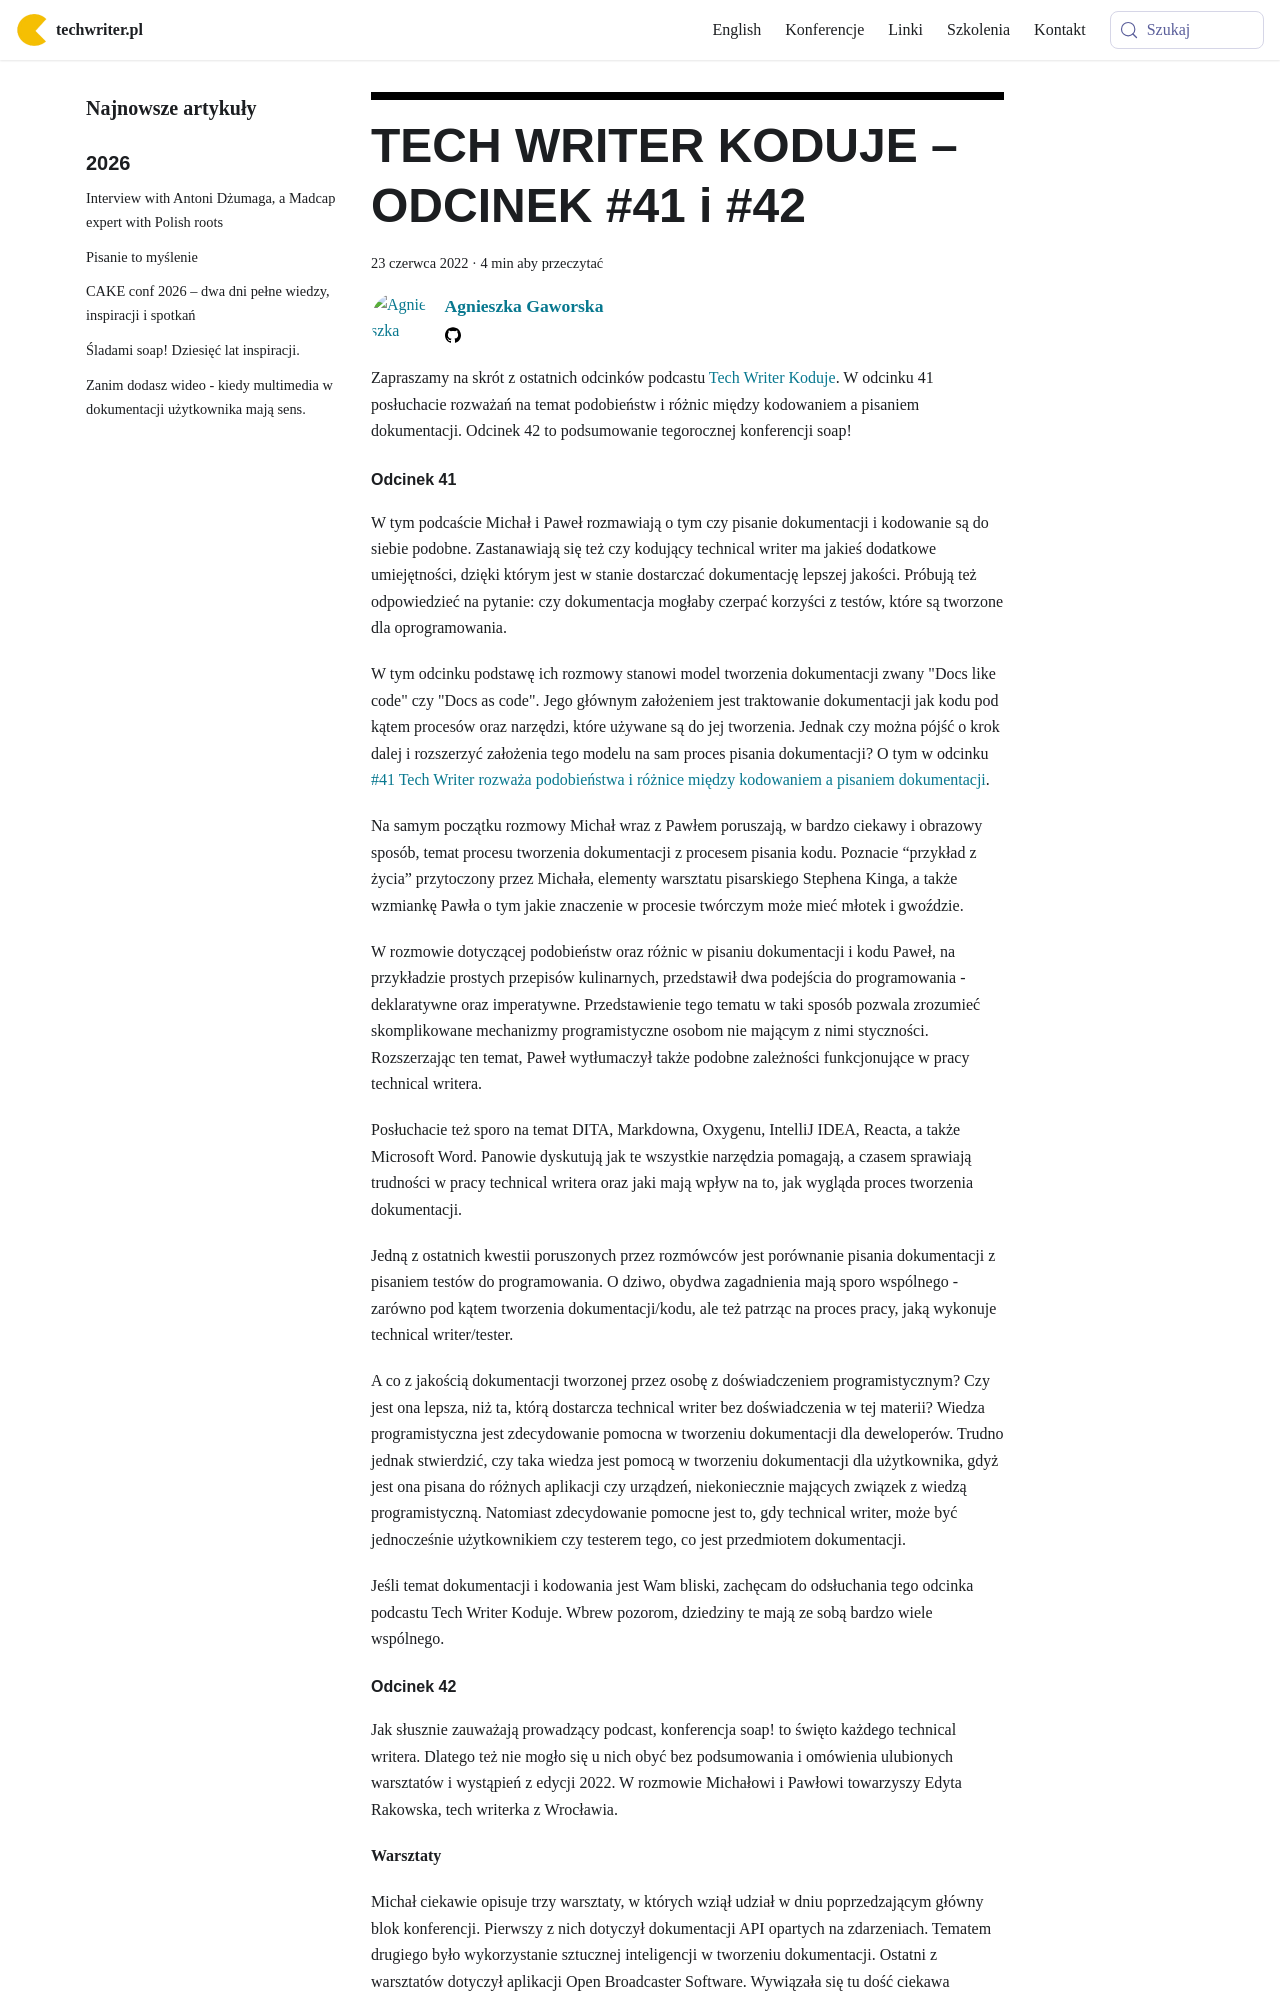

repository: techwriter-pl/techwriter-pl.github.io · page: tech-writer-koduje-odcinek-41-i-42/index.html · generator: docusaurus

---
title: 'TECH WRITER KODUJE – ODCINEK #41 i #42'
authors: agnieszka
date: '2022-06-23'
tags:
  - 'przykłady'
  - 'warsztat'
  - 'podcast'
  - 'dobre-praktyki'
  - 'technologie'
coverImage: 'tech_writer_koduje_41_i_42.png'
---

Zapraszamy na skrót z ostatnich odcinków podcastu
[Tech Writer Koduje](https://techwriterkoduje.pl/). W odcinku 41 posłuchacie
rozważań na temat podobieństw i różnic między kodowaniem a pisaniem
dokumentacji. Odcinek 42 to podsumowanie tegorocznej konferencji soap!

<!--truncate-->

#### Odcinek 41

W tym podcaście Michał i Paweł rozmawiają o tym czy pisanie dokumentacji i
kodowanie są do siebie podobne. Zastanawiają się też czy kodujący technical
writer ma jakieś dodatkowe umiejętności, dzięki którym jest w stanie dostarczać
dokumentację lepszej jakości. Próbują też odpowiedzieć na pytanie: czy
dokumentacja mogłaby czerpać korzyści z testów, które są tworzone dla
oprogramowania.

W tym odcinku podstawę ich rozmowy stanowi model tworzenia dokumentacji zwany
"Docs like code" czy "Docs as code". Jego głównym założeniem jest traktowanie
dokumentacji jak kodu pod kątem procesów oraz narzędzi, które używane są do jej
tworzenia. Jednak czy można pójść o krok dalej i rozszerzyć założenia tego
modelu na sam proces pisania dokumentacji? O tym w odcinku
[#41 Tech Writer rozważa podobieństwa i różnice między kodowaniem a pisaniem dokumentacji](https://techwriterkoduje.pl/blog/2022/05/02/pisanie-dokumentacji-kodowanie).

Na samym początku rozmowy Michał wraz z Pawłem poruszają, w bardzo ciekawy i
obrazowy sposób, temat procesu tworzenia dokumentacji z procesem pisania kodu.
Poznacie “przykład z życia” przytoczony przez Michała, elementy warsztatu
pisarskiego Stephena Kinga, a także wzmiankę Pawła o tym jakie znaczenie w
procesie twórczym może mieć młotek i gwoździe.

W rozmowie dotyczącej podobieństw oraz różnic w pisaniu dokumentacji i kodu
Paweł, na przykładzie prostych przepisów kulinarnych, przedstawił dwa podejścia
do programowania - deklaratywne oraz imperatywne. Przedstawienie tego tematu w
taki sposób pozwala zrozumieć skomplikowane mechanizmy programistyczne osobom
nie mającym z nimi styczności. Rozszerzając ten temat, Paweł wytłumaczył także
podobne zależności funkcjonujące w pracy technical writera.

Posłuchacie też sporo na temat DITA, Markdowna, Oxygenu, IntelliJ IDEA, Reacta,
a także Microsoft Word. Panowie dyskutują jak te wszystkie narzędzia pomagają, a
czasem sprawiają trudności w pracy technical writera oraz jaki mają wpływ na to,
jak wygląda proces tworzenia dokumentacji.

Jedną z ostatnich kwestii poruszonych przez rozmówców jest porównanie pisania
dokumentacji z pisaniem testów do programowania. O dziwo, obydwa zagadnienia
mają sporo wspólnego - zarówno pod kątem tworzenia dokumentacji/kodu, ale też
patrząc na proces pracy, jaką wykonuje technical writer/tester.

A co z jakością dokumentacji tworzonej przez osobę z doświadczeniem
programistycznym? Czy jest ona lepsza, niż ta, którą dostarcza technical writer
bez doświadczenia w tej materii? Wiedza programistyczna jest zdecydowanie
pomocna w tworzeniu dokumentacji dla deweloperów. Trudno jednak stwierdzić, czy
taka wiedza jest pomocą w tworzeniu dokumentacji dla użytkownika, gdyż jest ona
pisana do różnych aplikacji czy urządzeń, niekoniecznie mających związek z
wiedzą programistyczną. Natomiast zdecydowanie pomocne jest to, gdy technical
writer, może być jednocześnie użytkownikiem czy testerem tego, co jest
przedmiotem dokumentacji.

Jeśli temat dokumentacji i kodowania jest Wam bliski, zachęcam do odsłuchania
tego odcinka podcastu Tech Writer Koduje. Wbrew pozorom, dziedziny te mają ze
sobą bardzo wiele wspólnego.
